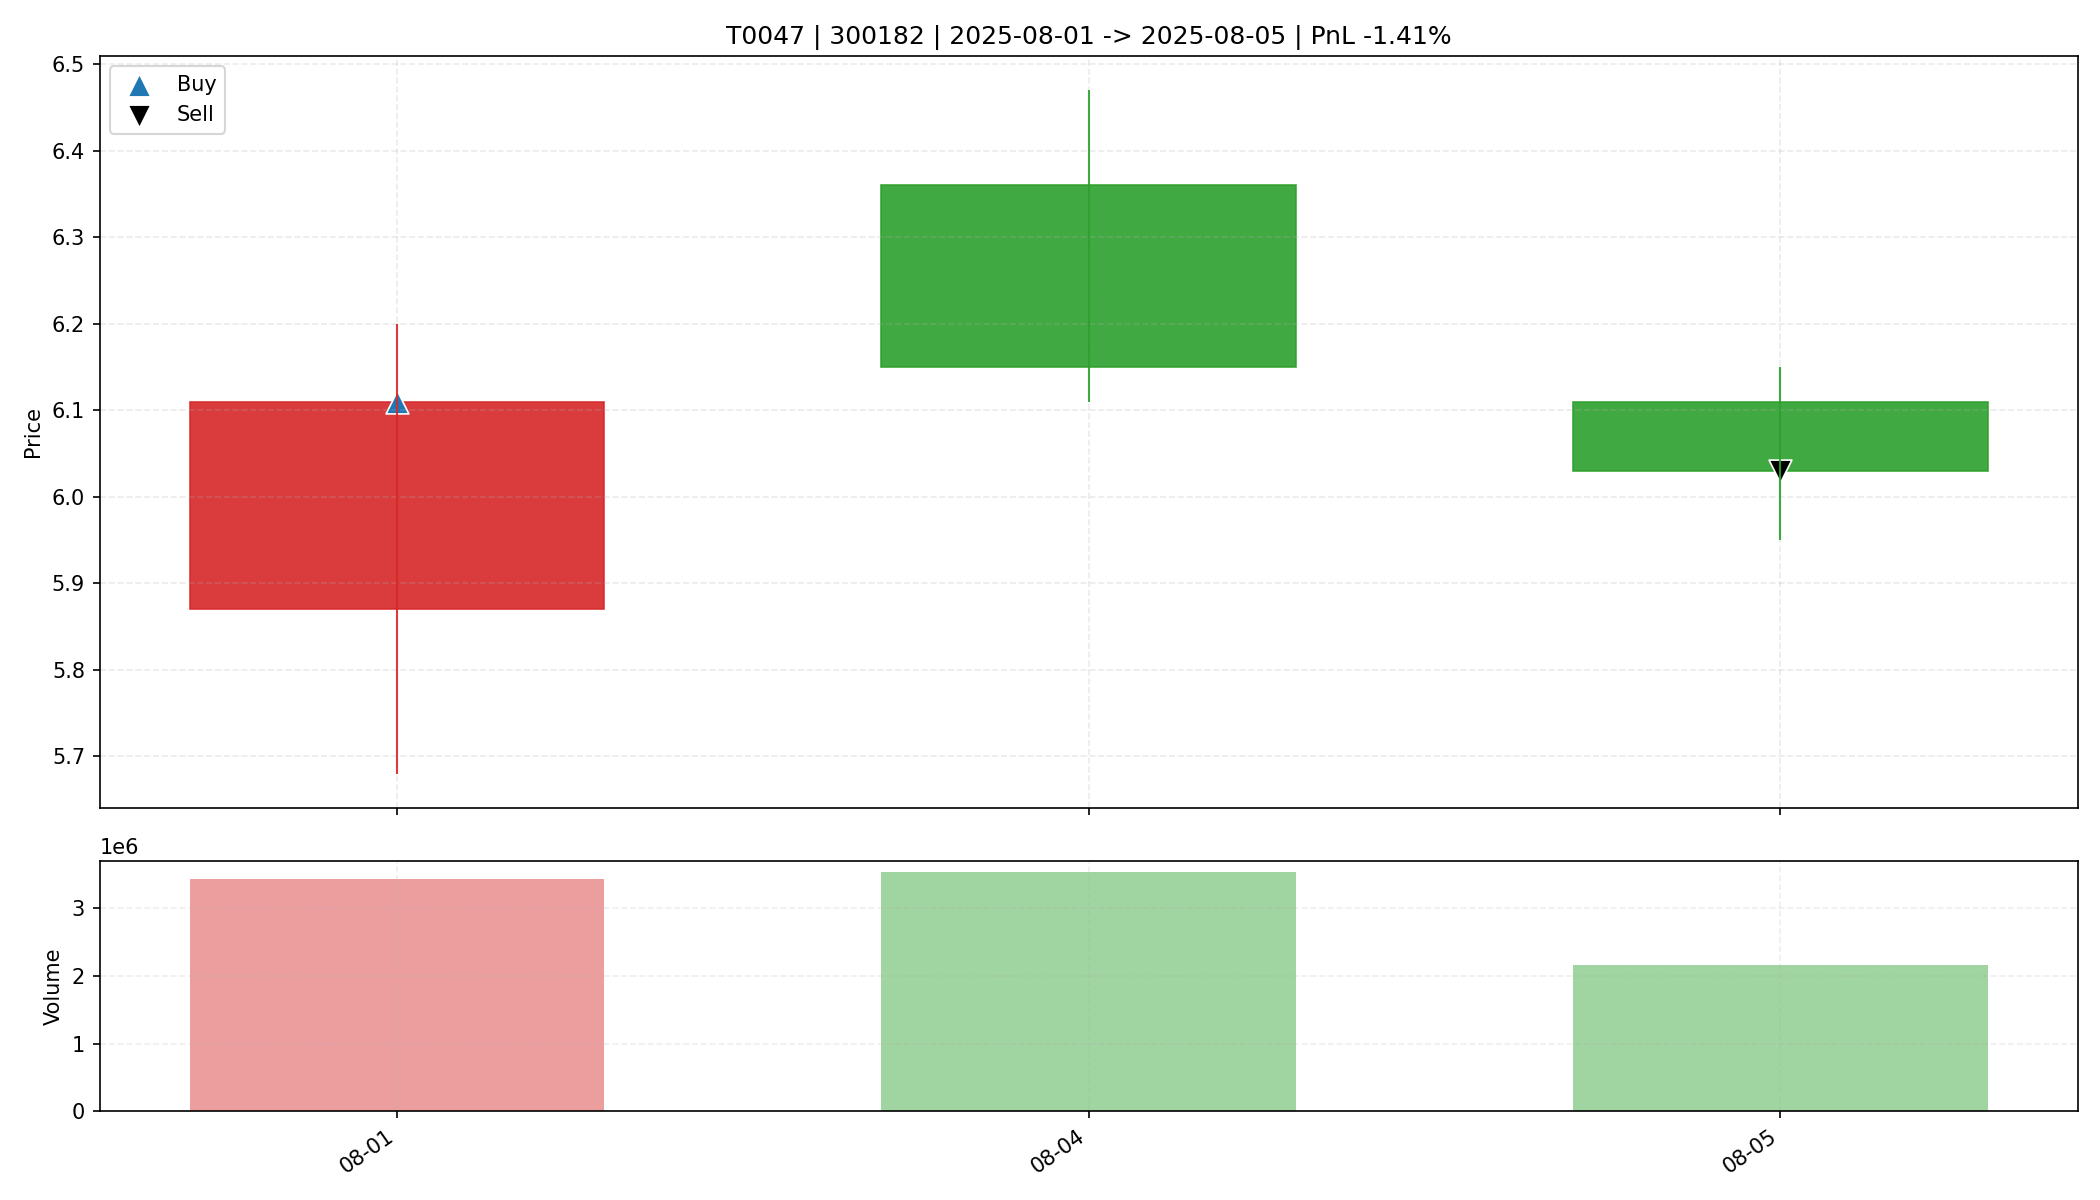

Data behind this chart, as committed beside it:
date, open, high, low, close, amount, volume, trade_id, code, buy_date, sell_date, buy_price, sell_price, matched_shares, buy_reason, sell_reason, sell_profit_pct, sell_hold_days, is_buy_day, is_sell_day, holding_day_index
2025-08-01, 5.87, 6.2, 5.68, 6.11, 2035183744, 3432399, T0047, 300182, 2025-08-01, 2025-08-05, 6.11, 6.03, 2650, 前10日振幅6.0%, 阳线涨幅4.1%, 突破均线, 放量2.3倍(温和+爆发…, 跌破动态保利线, -1.408, 2.0, True, False, 0
2025-08-04, 6.36, 6.47, 6.11, 6.15, 2207866112, 3532933, T0047, 300182, 2025-08-01, 2025-08-05, 6.11, 6.03, 2650, 前10日振幅6.0%, 阳线涨幅4.1%, 突破均线, 放量2.3倍(温和+爆发…, 跌破动态保利线, -1.408, 2.0, False, False, 1
2025-08-05, 6.11, 6.15, 5.95, 6.03, 1307053184, 2168700, T0047, 300182, 2025-08-01, 2025-08-05, 6.11, 6.03, 2650, 前10日振幅6.0%, 阳线涨幅4.1%, 突破均线, 放量2.3倍(温和+爆发…, 跌破动态保利线, -1.408, 2.0, False, True, 2
